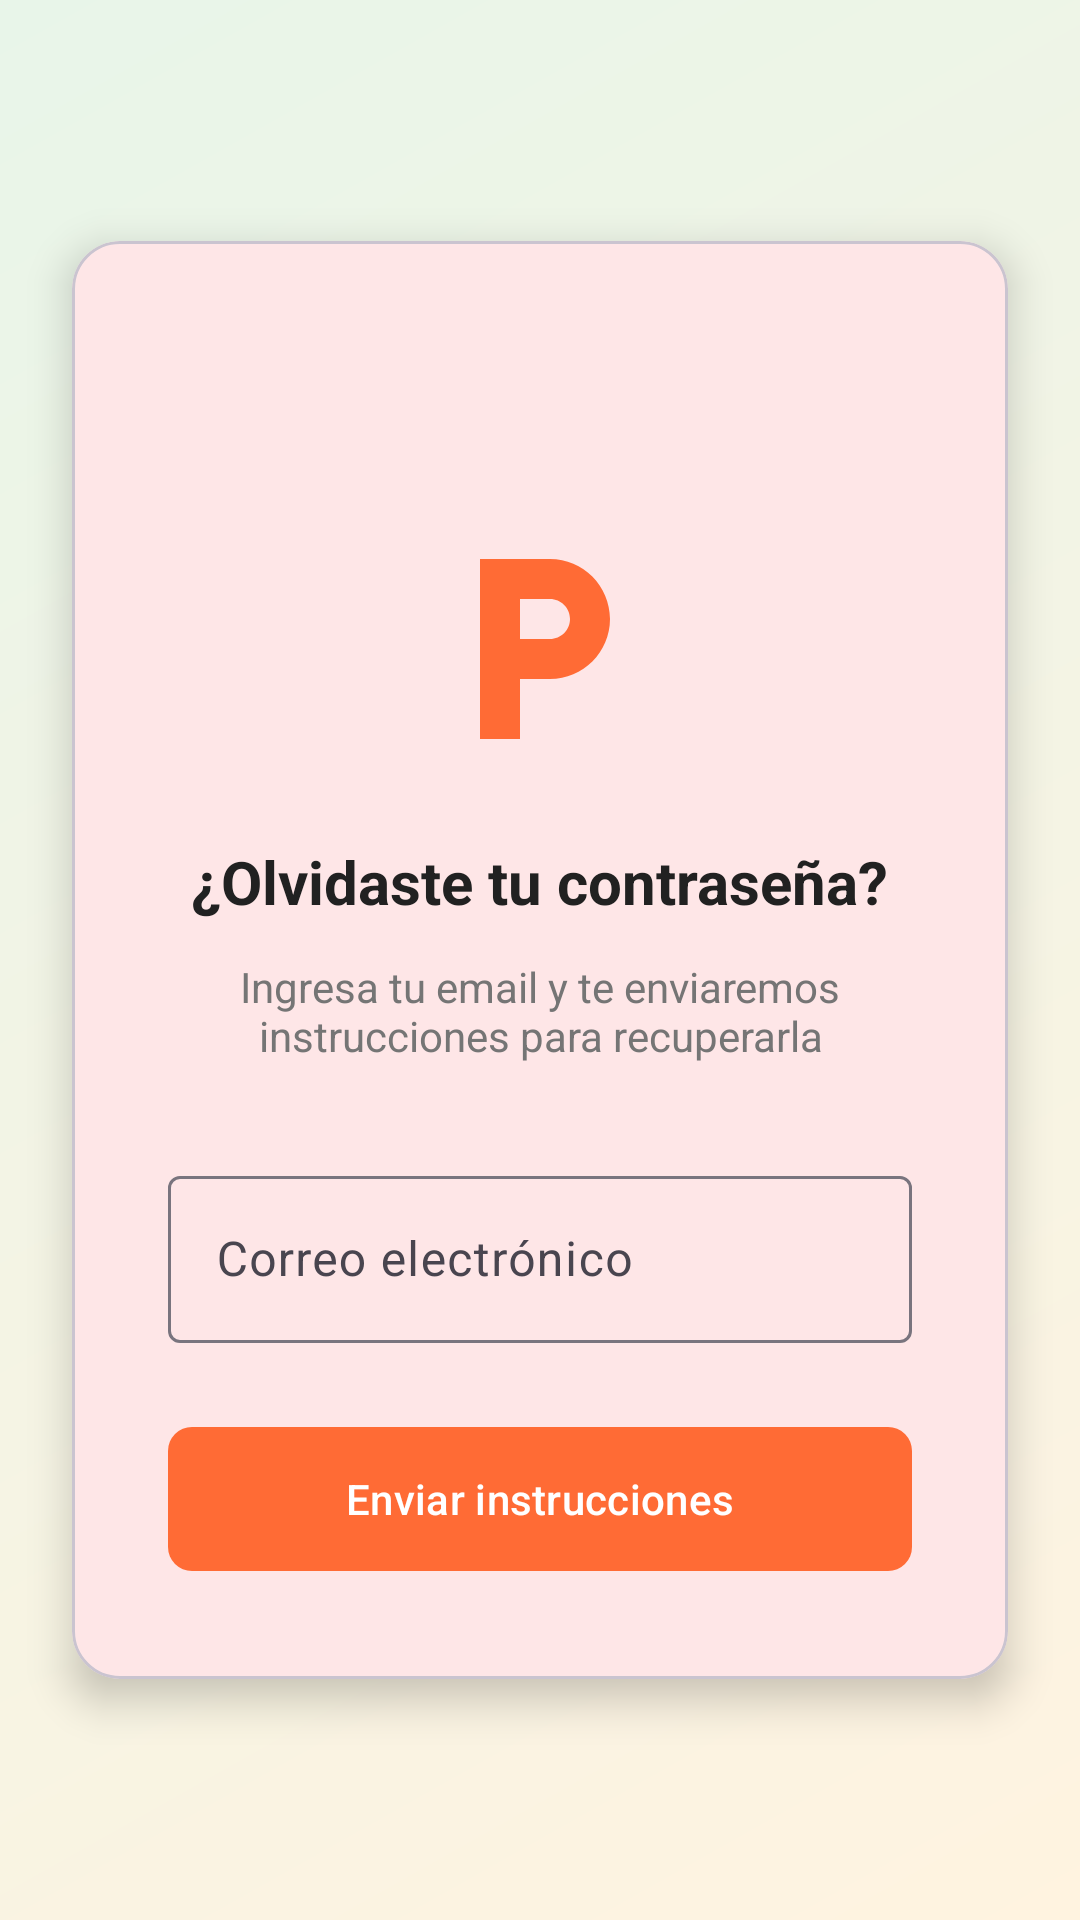

Reconstruct the res/layout file that produces this screen, plus the resources it refers to.
<!-- AndroidManifest.xml: application theme Theme.ParkingEmpresarial -->
<!-- res/layout/activity_forgot_password.xml -->
<?xml version="1.0" encoding="utf-8"?>
<androidx.constraintlayout.widget.ConstraintLayout
    xmlns:android="http://schemas.android.com/apk/res/android"
    xmlns:app="http://schemas.android.com/apk/res-auto"
    android:layout_width="match_parent"
    android:layout_height="match_parent"
    android:background="@drawable/bg_gradient">

    <com.google.android.material.card.MaterialCardView
        android:id="@+id/cardForgotPassword"
        android:layout_width="0dp"
        android:layout_height="wrap_content"
        android:layout_margin="24dp"
        app:cardCornerRadius="16dp"
        app:cardElevation="8dp"
        app:layout_constraintTop_toTopOf="parent"
        app:layout_constraintBottom_toBottomOf="parent"
        app:layout_constraintStart_toStartOf="parent"
        app:layout_constraintEnd_toEndOf="parent">

        <LinearLayout
            android:layout_width="match_parent"
            android:layout_height="wrap_content"
            android:orientation="vertical"
            android:padding="32dp">

            
            <ImageButton
                android:id="@+id/btnBack"
                android:layout_width="40dp"
                android:layout_height="40dp"
                android:layout_gravity="start"
                android:layout_marginBottom="24dp"
                android:background="?attr/selectableItemBackgroundBorderless"
                android:src="@drawable/ic_arrow_left"
                app:tint="@color/text_secondary" />

            
            <ImageView
                android:layout_width="80dp"
                android:layout_height="80dp"
                android:layout_gravity="center"
                android:src="@drawable/ic_parking"
                app:tint="@color/primary_orange" /> 

            <TextView
                android:layout_width="wrap_content"
                android:layout_height="wrap_content"
                android:layout_gravity="center"
                android:layout_marginTop="24dp"
                android:text="¿Olvidaste tu contraseña?"
                android:textSize="20sp"
                android:textStyle="bold"
                android:textColor="@color/text_primary" />

            <TextView
                android:layout_width="wrap_content"
                android:layout_height="wrap_content"
                android:layout_gravity="center"
                android:layout_marginTop="12dp"
                android:layout_marginBottom="32dp"
                android:text="Ingresa tu email y te enviaremos instrucciones para recuperarla"
                android:textSize="14sp"
                android:textColor="@color/text_secondary"
                android:textAlignment="center"
                android:gravity="center" />

            
            <com.google.android.material.textfield.TextInputLayout
                android:id="@+id/tilEmail"
                style="@style/Widget.Material3.TextInputLayout.OutlinedBox"
                android:layout_width="match_parent"
                android:layout_height="wrap_content"
                android:layout_marginBottom="24dp"
                android:hint="Correo electrónico">

                <com.google.android.material.textfield.TextInputEditText
                    android:id="@+id/etEmail"
                    android:layout_width="match_parent"
                    android:layout_height="wrap_content"
                    android:inputType="textEmailAddress" />
            </com.google.android.material.textfield.TextInputLayout>

            
            <com.google.android.material.button.MaterialButton
                android:id="@+id/btnSubmit"
                style="@style/Widget.App.Button.Primary"
                android:layout_width="match_parent"
                android:layout_height="56dp"
                android:text="Enviar instrucciones" />

            
            <com.google.android.material.card.MaterialCardView
                android:id="@+id/cardSuccess"
                android:layout_width="match_parent"
                android:layout_height="wrap_content"
                android:layout_marginTop="16dp"
                android:visibility="gone"
                app:cardBackgroundColor="@color/success_green"
                app:cardCornerRadius="8dp"
                app:cardElevation="0dp">

                <TextView
                    android:layout_width="match_parent"
                    android:layout_height="wrap_content"
                    android:padding="12dp"
                    android:text="✓ Instrucciones enviadas a tu email"
                    android:textColor="@android:color/white"
                    android:textSize="14sp"
                    android:gravity="center" />

            </com.google.android.material.card.MaterialCardView>

        </LinearLayout>

    </com.google.android.material.card.MaterialCardView>

</androidx.constraintlayout.widget.ConstraintLayout>
<!-- resources referenced by this layout -->
<resources>
  <color name="primary_orange">#FF6B35</color>
  <color name="success_green">#4CAF50</color>
  <color name="text_primary">#212121</color>
  <color name="text_secondary">#757575</color>
  <!-- drawable bg_gradient (drawable) -->
  <?xml version="1.0" encoding="utf-8"?>
  <shape xmlns:android="http://schemas.android.com/apk/res/android">
      <gradient
          android:angle="135"
          android:startColor="#FFF3E0"
          android:endColor="#E8F5E9"
          android:type="linear" />
  </shape>
  <!-- drawable ic_parking (drawable) -->
  <vector xmlns:android="http://schemas.android.com/apk/res/android"
      android:width="24dp"
      android:height="24dp"
      android:viewportWidth="24"
      android:viewportHeight="24"
      android:tint="?attr/colorControlNormal">
      <path
          android:fillColor="@android:color/white"
          android:pathData="M13,3L6,3v18h4v-6h3c3.31,0 6,-2.69 6,-6s-2.69,-6 -6,-6zM13,11h-3L10,7h3c1.1,0 2,0.9 2,2s-0.9,2 -2,2z"/>
  </vector>
  <style name="Widget.App.Button.Primary" parent="Widget.Material3.Button">
          <item name="backgroundTint">@color/primary_orange</item>
          <item name="android:textColor">@android:color/white</item>
          <item name="cornerRadius">8dp</item>
          <item name="android:minHeight">48dp</item>
      </style>
  <style name="Theme.ParkingEmpresarial" parent="Theme.Material3.Light.NoActionBar">
          <item name="colorPrimary">@color/primary_orange</item>
          <item name="colorPrimaryVariant">@color/primary_orange_dark</item>
          <item name="colorSecondary">@color/secondary_green</item>
          <item name="colorSecondaryVariant">@color/secondary_green_dark</item>
          <item name="android:colorBackground">@color/background_white</item>
          <item name="android:textColorPrimary">@color/text_primary</item>
          <item name="android:textColorSecondary">@color/text_secondary</item>
      </style>
  <color name="primary_orange_dark">#E55A2B</color>
  <color name="secondary_green">#4CAF50</color>
  <color name="secondary_green_dark">#45A049</color>
  <color name="background_white">#FFFFFF</color>
</resources>
